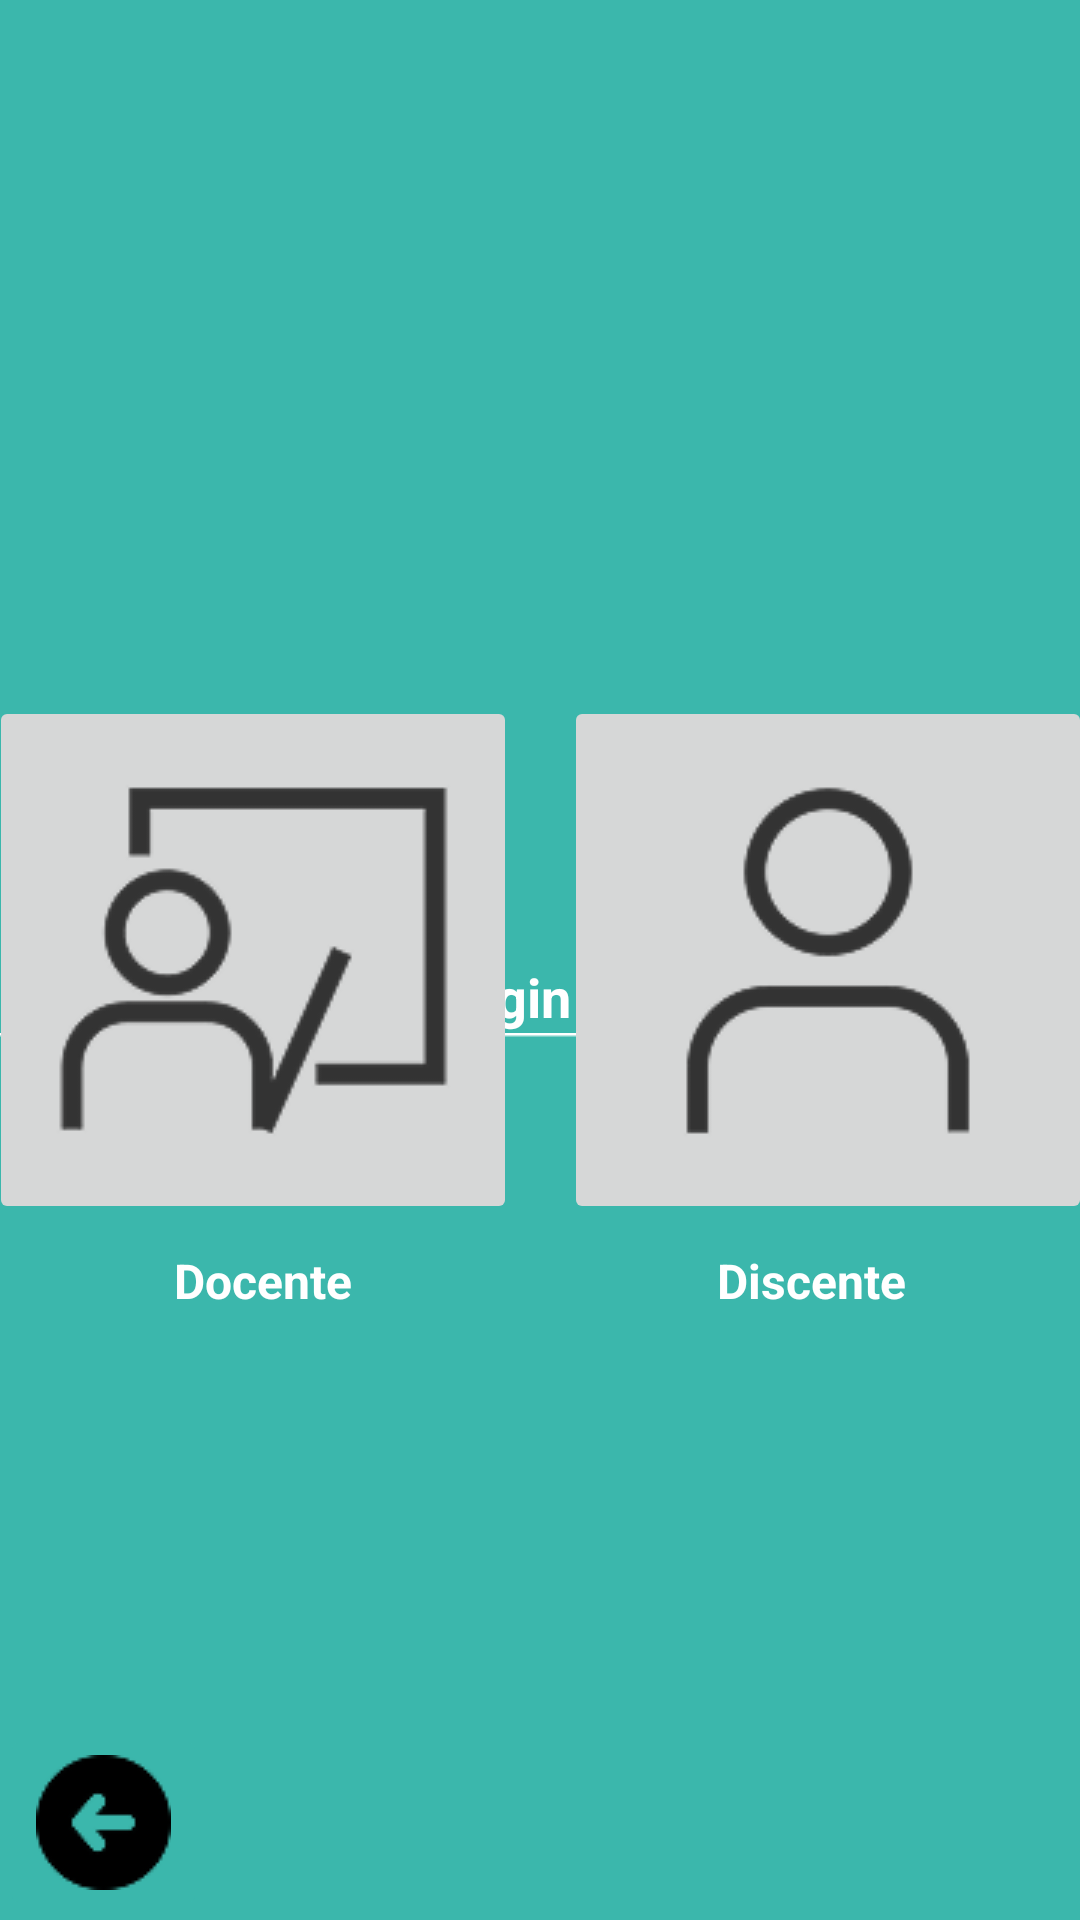

Here is an Android app screen rendered from its layout file. Give the layout XML and the strings, colors and styles it references.
<!-- AndroidManifest.xml: application theme Theme.AplicativoSARCI -->
<!-- res/layout/activity_discente_docente.xml -->
<?xml version="1.0" encoding="utf-8"?>
<androidx.constraintlayout.widget.ConstraintLayout xmlns:android="http://schemas.android.com/apk/res/android"
    xmlns:app="http://schemas.android.com/apk/res-auto"
    xmlns:tools="http://schemas.android.com/tools"
    android:id="@+id/main"
    android:layout_width="match_parent"
    android:layout_height="match_parent"
    tools:context=".DiscenteDocenteActivity">

    <androidx.constraintlayout.widget.ConstraintLayout
        android:layout_width="match_parent"
        android:layout_height="match_parent"
        android:background="#3BB7AC"
        android:textAlignment="center"
        tools:layout_editor_absoluteX="54dp"
        tools:layout_editor_absoluteY="16dp">

        <TextView
            android:id="@+id/textView5"
            android:layout_width="wrap_content"
            android:layout_height="wrap_content"
            android:layout_marginStart="32dp"
            android:layout_marginTop="8dp"
            android:text="Discente"
            android:textColor="#FFFFFFFF"
            android:textSize="16sp"
            android:textStyle="bold"
            app:layout_constraintEnd_toEndOf="parent"
            app:layout_constraintStart_toEndOf="@+id/textView4"
            app:layout_constraintTop_toBottomOf="@+id/btnDiscente" />

        <ImageButton
            android:id="@+id/btnVoltarDD"
            android:layout_width="wrap_content"
            android:layout_height="wrap_content"
            android:backgroundTint="#3BB7AC"
            app:layout_constraintBottom_toBottomOf="parent"
            app:layout_constraintEnd_toEndOf="parent"
            app:layout_constraintHorizontal_bias="0.0"
            app:layout_constraintStart_toStartOf="parent"
            app:srcCompat="@drawable/btn_voltar" />

        <TextView
            android:id="@+id/textView2"
            android:layout_width="wrap_content"
            android:layout_height="wrap_content"
            android:layout_marginTop="320dp"
            android:text="Deseja fazer login em qual área?"
            android:textAlignment="center"
            android:textColor="@color/white"
            android:textSize="18sp"
            android:textStyle="bold"
            app:layout_constraintEnd_toEndOf="parent"
            app:layout_constraintHorizontal_bias="0.469"
            app:layout_constraintStart_toStartOf="parent"
            app:layout_constraintTop_toTopOf="parent" />

        <ImageView
            android:id="@+id/imageView4"
            android:layout_width="wrap_content"
            android:layout_height="wrap_content"
            app:layout_constraintEnd_toEndOf="parent"
            app:layout_constraintHorizontal_bias="0.32"
            app:layout_constraintStart_toStartOf="parent"
            app:layout_constraintTop_toBottomOf="@+id/textView2"
            app:srcCompat="@drawable/line1" />

        <ImageButton
            android:id="@+id/btnDocente"
            android:layout_width="176dp"
            android:layout_height="176dp"
            android:layout_marginStart="32dp"
            android:layout_marginEnd="8dp"
            app:circularflow_radiusInDP="20"
            app:layout_constraintBottom_toBottomOf="parent"
            app:layout_constraintEnd_toStartOf="@+id/btnDiscente"
            app:layout_constraintStart_toStartOf="parent"
            app:layout_constraintTop_toTopOf="parent"
            app:srcCompat="@drawable/teacher_7_1" />

        <ImageButton
            android:id="@+id/btnDiscente"
            android:layout_width="176dp"
            android:layout_height="176dp"
            android:layout_marginStart="8dp"
            android:layout_marginEnd="32dp"
            app:layout_constraintBottom_toBottomOf="parent"
            app:layout_constraintEnd_toEndOf="parent"
            app:layout_constraintStart_toEndOf="@+id/btnDocente"
            app:layout_constraintTop_toTopOf="parent"
            app:srcCompat="@drawable/my_01_1_1" />

        <TextView
            android:id="@+id/textView4"
            android:layout_width="wrap_content"
            android:layout_height="wrap_content"
            android:layout_marginTop="8dp"
            android:layout_marginEnd="32dp"
            android:text="Docente"
            android:textColor="#FFFFFFFF"
            android:textSize="16sp"
            android:textStyle="bold"
            app:layout_constraintEnd_toStartOf="@+id/textView5"
            app:layout_constraintStart_toStartOf="parent"
            app:layout_constraintTop_toBottomOf="@+id/btnDocente" />
    </androidx.constraintlayout.widget.ConstraintLayout>
</androidx.constraintlayout.widget.ConstraintLayout>
<!-- resources referenced by this layout -->
<resources>
  <color name="white">#FFFFFFFF</color>
  <!-- drawable btn_voltar: png bitmap (drawable, 975 bytes) -->
  <!-- drawable line1: png bitmap (drawable, 137 bytes) -->
  <!-- drawable my_01_1_1: png bitmap (drawable, 4414 bytes) -->
  <!-- drawable teacher_7_1: png bitmap (drawable, 5489 bytes) -->
  <style name="Theme.AplicativoSARCI" parent="Base.Theme.AplicativoSARCI" />
  <style name="Base.Theme.AplicativoSARCI" parent="Theme.Material3.DayNight.NoActionBar">
          
          
      </style>
</resources>
